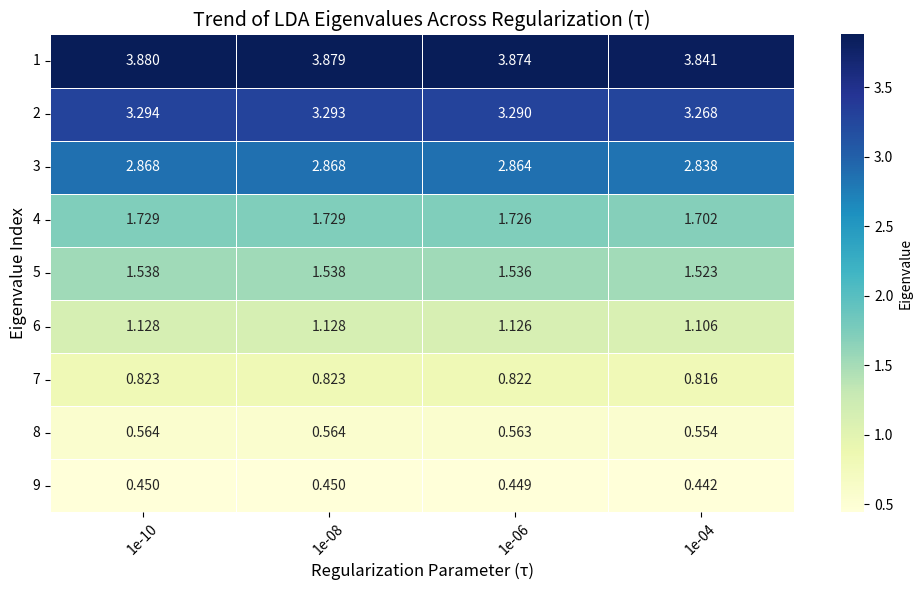

The matplotlib source for this figure:
import numpy as np
import matplotlib.pyplot as plt
import seaborn as sns
import pandas as pd

# Define eigenvalues for each tau (9 values per tau)
eigenvalues_dict = {
    "1e-10": [3.87990819, 3.29354178, 2.86815017, 1.72900023, 1.53820242,
              1.1276864, 0.82311341, 0.56398039, 0.45017821],
    "1e-08": [3.87945371, 3.29319947, 2.86790408, 1.72871499, 1.53784389,
              1.12751187, 0.82294073, 0.56387027, 0.45009828],
    "1e-06": [3.87353184, 3.28998006, 2.86438538, 1.72586388, 1.53638188,
              1.12600691, 0.82208586, 0.56281613, 0.44930001],
    "1e-04": [3.84058135, 3.26796225, 2.83846886, 1.70160832, 1.52281785,
              1.10601145, 0.81567231, 0.55384941, 0.4416238]
}

# Convert to DataFrame
df = pd.DataFrame(eigenvalues_dict)
df.index = np.arange(1, 10)  # Change index from 1 to 9
df.index.name = "Eigenvalue Index"

# Plot heatmap
plt.figure(figsize=(10, 6))
sns.heatmap(df, annot=True, fmt=".3f", cmap="YlGnBu", linewidths=0.5, cbar_kws={'label': 'Eigenvalue'})

# Plot aesthetics
plt.title("Trend of LDA Eigenvalues Across Regularization (τ)", fontsize=14)
plt.xlabel("Regularization Parameter (τ)", fontsize=12)
plt.ylabel("Eigenvalue Index", fontsize=12)
plt.xticks(rotation=45)
plt.yticks(rotation=0)
plt.tight_layout()
plt.show()
